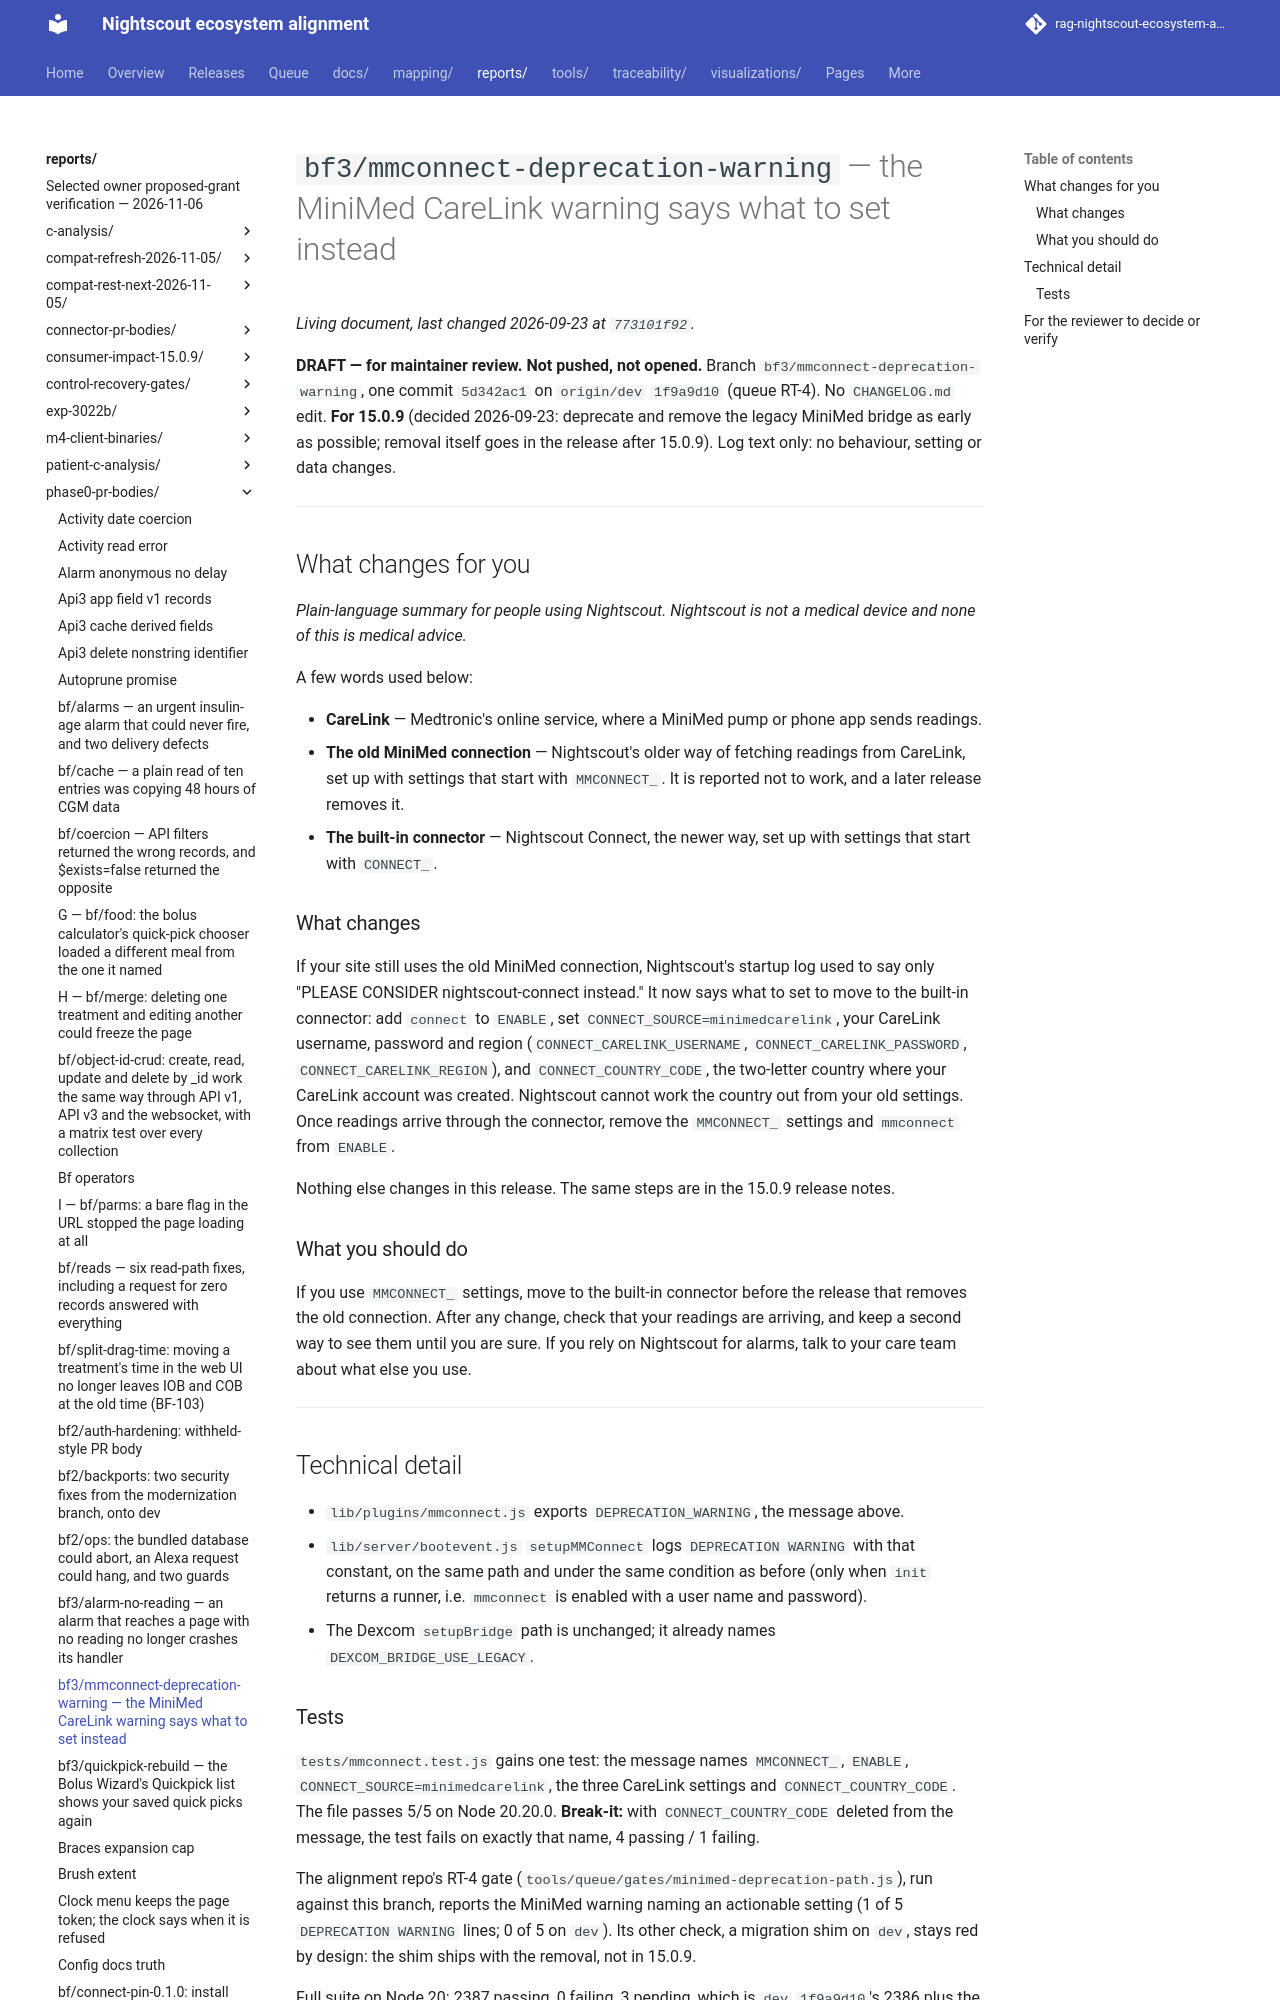

repository: bewest/rag-nightscout-ecosystem-alignment · page: reports/phase0-pr-bodies/bf3-mmconnect-deprecation-warning.html · generator: mkdocs

# `bf3/mmconnect-deprecation-warning` — the MiniMed CareLink warning says what to set instead

**DRAFT — for maintainer review. Not pushed, not opened.** Branch
`bf3/mmconnect-deprecation-warning`, one commit `5d342ac1` on `origin/dev` `1f9a9d10` (queue
RT-4). No `CHANGELOG.md` edit. **For 15.0.9** (decided 2026-09-23: deprecate and remove the legacy
MiniMed bridge as early as possible; removal itself goes in the release after 15.0.9). Log text
only: no behaviour, setting or data changes.

---

## What changes for you

*Plain-language summary for people using Nightscout. Nightscout is not a medical device and none
of this is medical advice.*

A few words used below:

- **CareLink** — Medtronic's online service, where a MiniMed pump or phone app sends readings.
- **The old MiniMed connection** — Nightscout's older way of fetching readings from CareLink,
  set up with settings that start with `MMCONNECT_`. It is reported not to work, and a later
  release removes it.
- **The built-in connector** — Nightscout Connect, the newer way, set up with settings that start
  with `CONNECT_`.

### What changes

If your site still uses the old MiniMed connection, Nightscout's startup log used to say only
"PLEASE CONSIDER nightscout-connect instead." It now says what to set to move to the built-in
connector: add `connect` to `ENABLE`, set `CONNECT_SOURCE=minimedcarelink`, your CareLink
username, password and region (`CONNECT_CARELINK_USERNAME`, `CONNECT_CARELINK_PASSWORD`,
`CONNECT_CARELINK_REGION`), and `CONNECT_COUNTRY_CODE`, the two-letter country where your CareLink
account was created. Nightscout cannot work the country out from your old settings. Once readings
arrive through the connector, remove the `MMCONNECT_` settings and `mmconnect` from `ENABLE`.

Nothing else changes in this release. The same steps are in the 15.0.9 release notes.

### What you should do

If you use `MMCONNECT_` settings, move to the built-in connector before the release that removes
the old connection. After any change, check that your readings are arriving, and keep a second way
to see them until you are sure. If you rely on Nightscout for alarms, talk to your care team about
what else you use.

---
